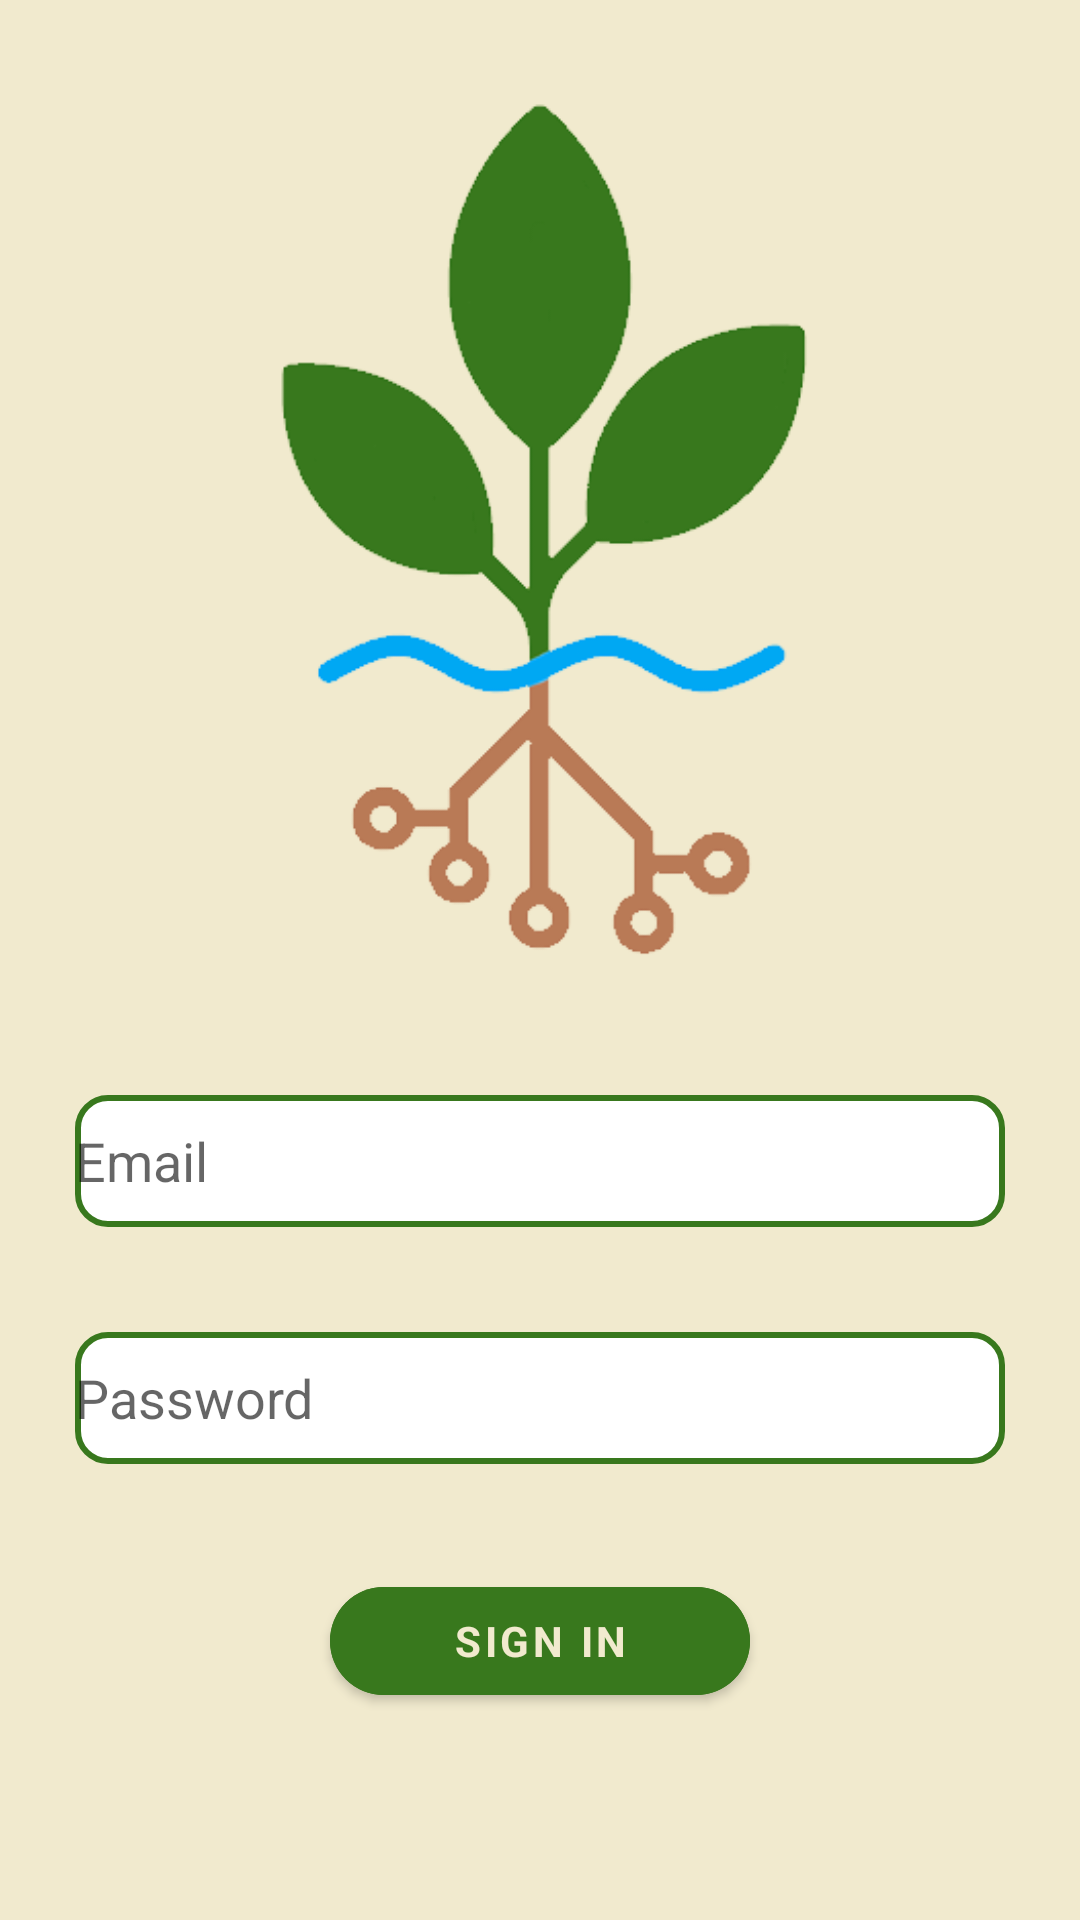

Write the Android layout XML for this screen, with the resource values it uses.
<!-- AndroidManifest.xml: application theme Theme.HidroPhonicOpen -->
<!-- res/layout/activity_main.xml -->
<?xml version="1.0" encoding="utf-8"?>
<androidx.constraintlayout.widget.ConstraintLayout xmlns:android="http://schemas.android.com/apk/res/android"
    xmlns:app="http://schemas.android.com/apk/res-auto"
    xmlns:tools="http://schemas.android.com/tools"
    android:layout_width="match_parent"
    android:layout_height="fill_parent"
    android:layout_gravity="fill_vertical"
    android:background="@color/white"
    android:backgroundTint="#F1EACE"
    tools:context=".MainActivity">


    <ScrollView
        android:id="@+id/login_form"
        android:layout_width="match_parent"
        android:layout_height="wrap_content"
        app:layout_constraintBottom_toBottomOf="parent"
        app:layout_constraintEnd_toEndOf="parent"
        app:layout_constraintHorizontal_bias="0.0"
        app:layout_constraintStart_toStartOf="parent"
        app:layout_constraintTop_toTopOf="parent"
        app:layout_constraintVertical_bias="0.0">


        <LinearLayout
            android:id="@+id/email_login_form"
            android:layout_width="match_parent"
            android:layout_height="wrap_content"
            android:layout_gravity="bottom"
            android:orientation="vertical">


            <ImageView
                android:layout_width="match_parent"
                android:layout_height="350dp"
                android:adjustViewBounds="true"
                android:scaleType="centerInside"
                android:src="@drawable/hidronew2"
                tools:ignore="ContentDescription" />

            <EditText
                android:id="@+id/email"


                android:layout_width="310dp"
                android:layout_height="44dp"
                android:layout_gravity="center"
                android:layout_marginTop="15dp"
                android:background="@drawable/customframe"

                android:hint="@string/main_email"
                android:importantForAutofill="no"
                android:inputType="textEmailAddress"
                android:maxLines="1" />


            <EditText
                android:id="@+id/password"
                android:layout_width="310dp"
                android:layout_height="44dp"
                android:layout_gravity="center"
                android:layout_marginTop="35dp"
                android:background="@drawable/customframe"
                android:hint="@string/main_password"

                android:imeActionLabel="action_sign_in_short"
                android:imeOptions="actionUnspecified"
                android:importantForAutofill="no"
                android:inputType="textPassword"
                android:maxLines="1" />

            <com.google.android.material.button.MaterialButton
                android:id="@+id/email_sign_in_button"
                style="?android:textAppearanceSmall"
                android:layout_width="140dp"
                android:layout_height="wrap_content"
                android:layout_gravity="center"
                android:layout_marginTop="35dp"
                android:layout_marginBottom="35dp"

                android:backgroundTint="#38781D"
                android:gravity="center_horizontal|center_vertical"
                android:text="@string/main_sign_in"
                android:textColor="#F1EACE"
                android:textStyle="bold"
                app:cornerRadius="100dp" />

        </LinearLayout>
    </ScrollView>
</androidx.constraintlayout.widget.ConstraintLayout>
<!-- resources referenced by this layout -->
<resources>
  <!-- drawable customframe (drawable) -->
  <?xml version="1.0" encoding="utf-8"?>
  <selector xmlns:android="http://schemas.android.com/apk/res/android">
  
      <item>
          <shape android:shape="rectangle">
              <stroke android:color="#38781D" android:width="2dp"/>
              <solid android:color="#fff"/>
              <corners android:radius="10dp"/>
  
          </shape>
      </item>
  
  </selector>
  <!-- drawable hidronew2: png bitmap (drawable, 20416 bytes) -->
  <string name="main_email">Email</string>
  <string name="main_password">Password</string>
  <string name="main_sign_in">Sign In</string>
  <style name="Theme.HidroPhonicOpen" parent="Theme.MaterialComponents.DayNight.DarkActionBar">
          
          <item name="colorPrimary">@color/purple_500</item>
          <item name="colorPrimaryVariant">@color/purple_700</item>
          <item name="colorOnPrimary">@color/white</item>
          
          <item name="colorSecondary">@color/teal_200</item>
          <item name="colorSecondaryVariant">@color/teal_700</item>
          <item name="colorOnSecondary">@color/black</item>
          
          <item name="android:statusBarColor" tools:targetApi="l">?attr/colorPrimaryVariant</item>
          
      </style>
  <!-- not gathered from this repository: default colours our renderer supplied (Android Studio template values) -->
  <color name="purple_500">#FF6200EE</color>
  <color name="purple_700">#FF3700B3</color>
  <color name="teal_200">#FF03DAC5</color>
  <color name="teal_700">#FF018786</color>
  <color name="black">#FF000000</color>
  <color name="white">#FFFFFFFF</color>
</resources>
